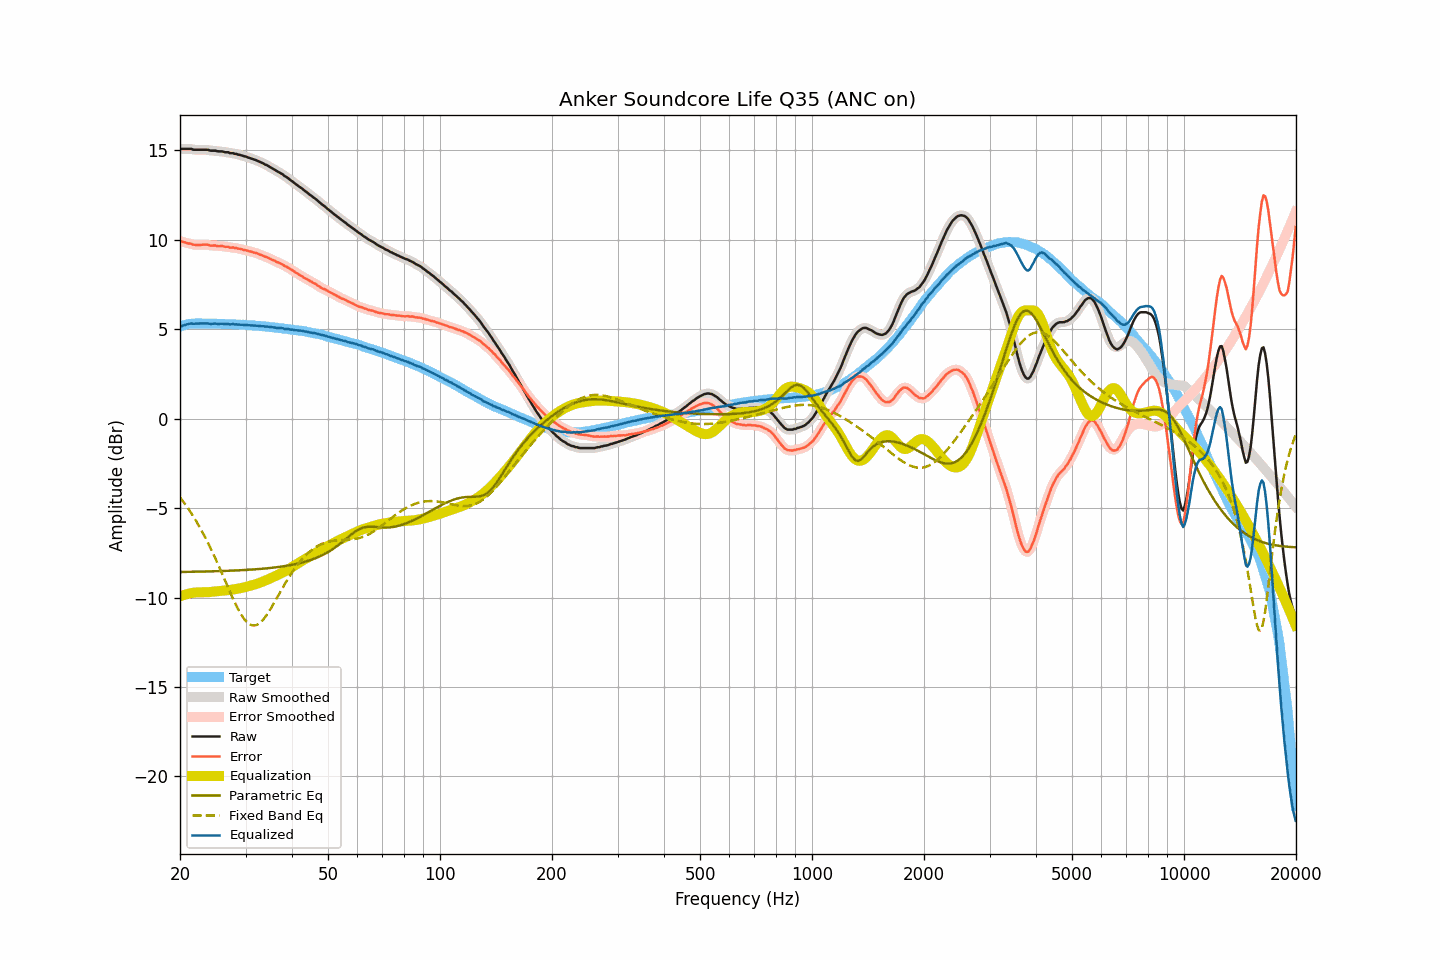

Values plotted in this chart, from the file beside it:
frequency, raw, smoothed, error, error_smoothed, equalization, parametric_eq, fixed_band_eq, equalized_raw, equalized_smoothed, target
20.00, 15.07, 15.07, 9.93, 9.93, -9.94, -8.57, -4.40, 5.14, 5.14, 5.14
20.20, 15.07, 15.07, 9.90, 9.90, -9.90, -8.57, -4.52, 5.17, 5.17, 5.17
20.40, 15.07, 15.07, 9.87, 9.87, -9.87, -8.57, -4.63, 5.20, 5.20, 5.20
20.61, 15.07, 15.07, 9.85, 9.84, -9.84, -8.57, -4.76, 5.23, 5.23, 5.22
20.81, 15.07, 15.07, 9.82, 9.82, -9.81, -8.57, -4.88, 5.26, 5.26, 5.25
21.02, 15.07, 15.08, 9.79, 9.80, -9.79, -8.56, -5.01, 5.28, 5.29, 5.28
21.23, 15.07, 15.07, 9.78, 9.78, -9.77, -8.56, -5.15, 5.30, 5.30, 5.29
21.44, 15.07, 15.06, 9.77, 9.76, -9.75, -8.56, -5.28, 5.32, 5.31, 5.30
21.66, 15.03, 15.04, 9.72, 9.73, -9.74, -8.56, -5.42, 5.30, 5.31, 5.31
21.87, 15.02, 15.03, 9.71, 9.71, -9.72, -8.56, -5.57, 5.30, 5.31, 5.31
22.09, 15.02, 15.02, 9.70, 9.70, -9.71, -8.56, -5.72, 5.31, 5.31, 5.32
22.31, 15.02, 15.02, 9.70, 9.70, -9.71, -8.55, -5.87, 5.31, 5.31, 5.32
22.54, 15.02, 15.02, 9.70, 9.70, -9.71, -8.55, -6.03, 5.31, 5.31, 5.32
22.76, 15.02, 15.02, 9.71, 9.71, -9.71, -8.55, -6.19, 5.31, 5.31, 5.32
22.99, 15.02, 15.02, 9.72, 9.71, -9.71, -8.55, -6.35, 5.31, 5.31, 5.31
23.22, 15.02, 15.02, 9.72, 9.72, -9.71, -8.55, -6.52, 5.32, 5.32, 5.31
23.45, 15.02, 15.02, 9.72, 9.72, -9.71, -8.54, -6.69, 5.32, 5.32, 5.31
23.69, 15.02, 15.01, 9.72, 9.71, -9.70, -8.54, -6.87, 5.32, 5.31, 5.30
23.92, 15.00, 15.00, 9.70, 9.69, -9.69, -8.54, -7.05, 5.31, 5.31, 5.30
24.16, 14.97, 14.98, 9.66, 9.67, -9.69, -8.54, -7.24, 5.29, 5.30, 5.31
24.40, 14.97, 14.98, 9.66, 9.67, -9.68, -8.54, -7.43, 5.30, 5.30, 5.31
24.65, 14.97, 14.97, 9.67, 9.66, -9.67, -8.53, -7.62, 5.31, 5.30, 5.30
24.89, 14.97, 14.96, 9.67, 9.66, -9.66, -8.53, -7.81, 5.31, 5.30, 5.30
25.14, 14.94, 14.95, 9.64, 9.65, -9.65, -8.53, -8.01, 5.29, 5.30, 5.30
25.39, 14.93, 14.94, 9.63, 9.64, -9.64, -8.52, -8.22, 5.29, 5.30, 5.30
25.65, 14.93, 14.93, 9.64, 9.64, -9.64, -8.52, -8.42, 5.29, 5.29, 5.30
25.91, 14.93, 14.92, 9.65, 9.63, -9.63, -8.52, -8.63, 5.30, 5.29, 5.29
26.16, 14.91, 14.91, 9.63, 9.62, -9.62, -8.52, -8.84, 5.29, 5.29, 5.28
26.43, 14.88, 14.90, 9.60, 9.62, -9.61, -8.51, -9.04, 5.27, 5.29, 5.28
26.69, 14.88, 14.88, 9.60, 9.60, -9.60, -8.51, -9.25, 5.28, 5.28, 5.28
26.96, 14.88, 14.86, 9.60, 9.58, -9.59, -8.51, -9.46, 5.30, 5.28, 5.28
27.23, 14.83, 14.85, 9.55, 9.57, -9.58, -8.50, -9.67, 5.26, 5.28, 5.28
27.50, 14.83, 14.83, 9.55, 9.56, -9.56, -8.50, -9.87, 5.27, 5.27, 5.28
27.77, 14.83, 14.82, 9.57, 9.55, -9.55, -8.49, -10.07, 5.28, 5.27, 5.27
28.05, 14.79, 14.81, 9.53, 9.54, -9.54, -8.49, -10.26, 5.26, 5.27, 5.27
28.33, 14.79, 14.78, 9.54, 9.53, -9.52, -8.49, -10.45, 5.27, 5.26, 5.25
28.62, 14.75, 14.76, 9.50, 9.51, -9.51, -8.48, -10.63, 5.25, 5.25, 5.25
28.90, 14.74, 14.74, 9.49, 9.49, -9.49, -8.48, -10.79, 5.25, 5.25, 5.25
29.19, 14.71, 14.71, 9.47, 9.47, -9.47, -8.47, -10.95, 5.24, 5.24, 5.24
29.48, 14.69, 14.69, 9.44, 9.45, -9.45, -8.47, -11.08, 5.24, 5.24, 5.25
29.78, 14.65, 14.66, 9.42, 9.42, -9.43, -8.46, -11.21, 5.23, 5.24, 5.24
30.08, 14.64, 14.63, 9.41, 9.40, -9.40, -8.46, -11.31, 5.24, 5.23, 5.23
30.38, 14.60, 14.60, 9.38, 9.38, -9.38, -8.45, -11.41, 5.22, 5.22, 5.22
30.68, 14.57, 14.58, 9.35, 9.36, -9.36, -8.45, -11.47, 5.22, 5.22, 5.22
30.99, 14.54, 14.54, 9.33, 9.33, -9.33, -8.44, -11.53, 5.21, 5.21, 5.21
31.30, 14.51, 14.51, 9.31, 9.31, -9.31, -8.43, -11.55, 5.20, 5.20, 5.21
31.61, 14.48, 14.48, 9.28, 9.28, -9.28, -8.43, -11.56, 5.20, 5.20, 5.20
31.93, 14.45, 14.45, 9.26, 9.26, -9.26, -8.42, -11.54, 5.20, 5.20, 5.19
32.24, 14.41, 14.41, 9.23, 9.23, -9.23, -8.41, -11.52, 5.19, 5.19, 5.18
32.57, 14.37, 14.37, 9.20, 9.20, -9.19, -8.41, -11.46, 5.18, 5.18, 5.18
32.89, 14.33, 14.33, 9.16, 9.16, -9.16, -8.40, -11.39, 5.17, 5.17, 5.17
33.22, 14.28, 14.29, 9.12, 9.12, -9.13, -8.39, -11.30, 5.15, 5.16, 5.16
33.55, 14.25, 14.24, 9.09, 9.09, -9.09, -8.38, -11.21, 5.16, 5.15, 5.16
33.89, 14.19, 14.20, 9.05, 9.05, -9.05, -8.38, -11.09, 5.14, 5.15, 5.15
34.23, 14.16, 14.16, 9.02, 9.02, -9.02, -8.37, -10.97, 5.15, 5.14, 5.14
34.57, 14.11, 14.11, 8.98, 8.98, -8.98, -8.36, -10.83, 5.14, 5.13, 5.13
34.92, 14.05, 14.06, 8.94, 8.94, -8.94, -8.35, -10.69, 5.12, 5.12, 5.12
35.27, 14.00, 14.00, 8.89, 8.90, -8.90, -8.34, -10.54, 5.11, 5.11, 5.11
35.62, 13.95, 13.95, 8.85, 8.85, -8.86, -8.33, -10.38, 5.10, 5.10, 5.10
35.97, 13.90, 13.90, 8.82, 8.81, -8.81, -8.32, -10.22, 5.09, 5.09, 5.09
... 635 more rows
